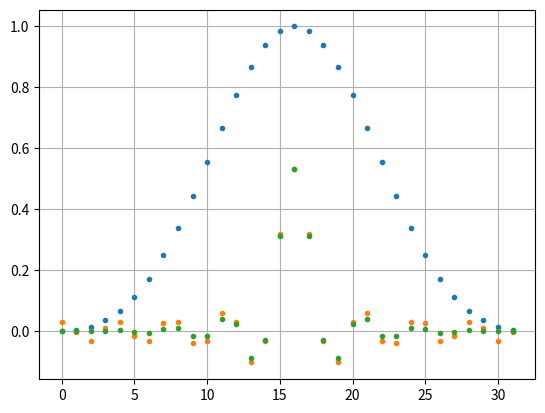

Reproduce this figure in Python.
"""
    Book "Understanding Digital Signal Processing. Ch 5. 181 page
"""
import numpy as np
import matplotlib.pyplot as plt
import math
from numpy.core.fromnumeric import argmax
from scipy.fft import fft, ifft
from scipy.io.wavfile import write
import scipy.signal
# from scipy.signal import get_window

samplingFreq = 32

bandwidth = 8
coeff = bandwidth * 2 + 1

K = 7

N = samplingFreq
j = complex(0, 1)

x = np.arange(10)


# DFT
def is_pow2(n):
    return False if n == 0 else (n == 1 or is_pow2(n >> 1))


def iexp(n):
    return np.complex128(complex(math.cos(n), math.sin(n)))


def dft(h):
    """naive dft"""
    n = len(h)
    return [sum((h[k] * iexp(-2 * math.pi * i * k / n) for k in range(n)))
            for i in range(n)]


def dftinv(h):
    """
        naive dft(0 ~ N)
    """
    n = len(h)
    return [sum((h[k] * iexp(2 * math.pi * i * k / n) for k in range(n))) / n
            for i in range(n)]


def blackmanWindow(size: int, sym: bool=False):
    # return np.array(
    #     [0.42 - 0.5 * np.cos(2 * np.pi * k / (size - 1)) + 0.08 * np.cos(4 * np.pi * k / (size - 1)) for k in
    #      range(size)])
    return scipy.signal.windows.blackman(size, sym=sym)


if __name__ == "__main__":
    total_sample = samplingFreq

    # t = np.arange(-1 * np.round(total_sample / 2) + 1, np.round(total_sample / 2) + 1)
    t = np.arange(0, N)
    Hm = np.zeros(N)

    n1 = np.arange(-N/2+1, N/2+1)

    denominate = np.sin(np.pi * t / N)
    nominate = np.sin((bandwidth * 2 + 1) * np.pi * t / N)
    Hsin = np.zeros(len(t))
    for k, term in enumerate(nominate):
        if nominate[k] == 0 and denominate[k] == 0:
            Hsin[k] = (bandwidth * 2 + 1) / N
        else:
            Hsin[k] = nominate[k] / denominate[k] / N

    hsin = dftinv(Hsin)

    def tap(number_tap, transfer):
        """
        Get specific number of coefficients from the time domian transfer function 
        """
        if number_tap%2 == 0:
            return
        else:
            h = np.zeros(len(transfer), dtype=np.complex128)
            h[0:int(number_tap/2)+1] = transfer[0:int(number_tap/2)+1]
            h[-int(number_tap/2):] = transfer[-int(number_tap/2):]
            
            return dft(h)
    """
    Using the Window, page.186
    
        - Ripple known as Gibbs's pheonomenon
    """
    
    """
    coefficient는 짝수? 홀수?
        - 전체 길이는 짝수가 맞다!
    
    Example.
        16 sampling 
        -------------------------------------
        0 1 2 3 4 5 6 7 8 9 10 11 12 13 14 15
        |               |  
        0   : bias
        1-7 : refleaction
        8   : fs/2
        9-15: refleaction
    """

    _transfer = hsin.copy()

    # 31-tap LPF
    h_nowindow = tap(31, _transfer)

    # Shift for applying Windows
    h_nowindow = np.roll(h_nowindow, len(h_nowindow)//2) 
    w = blackmanWindow(len(h_nowindow), sym=False)

    def plot_all(datas: list):
        for data in datas:
            plt.plot(data, ".")
        plt.grid()
        plt.show()
    
    # Check the alignments
    # plot_all([w, h_nowindow])

    # You can see the compressing the ripple after apply the window
    plot_all([w, h_nowindow, w*h_nowindow])